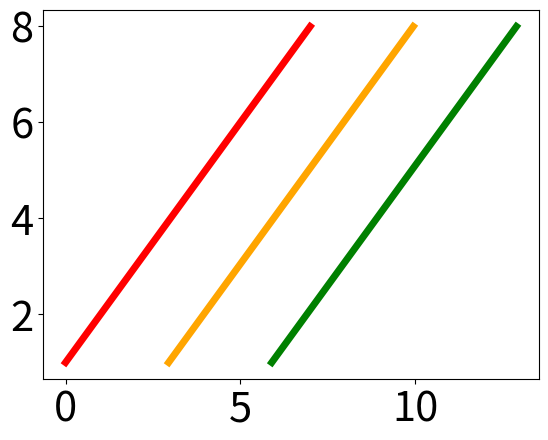

Write the Python code that produced this figure.
import pylab
import matplotlib.pyplot as plt
import numpy as np
from matplotlib import cm
colori=cm.get_cmap('tab10').colors
font_general = {'family' : 'sans-serif',
                        #'weight' : 'bold',
                        'size'   : 30}
plt.rc('font', **font_general)

# create a figure for the data
figData = pylab.figure()
ax = pylab.gca()
stile = ['-', '--', '-.', ':']
a=np.arange(0,8,1)
barWidth=3
b=[i+barWidth-0.05 for i in a]
c=[i+barWidth-0.05 for i in b]
d=[i+barWidth-0.05 for i in c]#colori[0],colori[1],colori[2],colori[4],'r'
plt.plot(a, [1,2,3,4,5,6,7,8],label='Log', color='red',linewidth=5.0)
plt.plot(b, [1,2,3,4,5,6,7,8],label='Lin', color='orange',linewidth=5.0)
#plt.plot(b, [1,2,3,4,5,6,7,8],label='Lin 2', color='blue',linewidth=5.0)
plt.plot(c, [1,2,3,4,5,6,7,8],label='Qua', color='green',linewidth=5.0)
#plt.plot(c, [1,2,3,4,5,6,7,8], stile[3],color =colori[0],linewidth=7,label='place')
#plt.bar(d, [1,2,3,4,5,6,7,8], color =colori[4], width = barWidth-0.1,linewidth=0,label='QBC+XGB',align='edge')

# create a second figure for the legend
figLegend = pylab.figure(figsize = (20,10),dpi=100)

# produce a legend for the objects in the other figure
pylab.figlegend(*ax.get_legend_handles_labels(), loc = 'upper left',ncol=4,frameon=False)
figLegend.savefig("legendis.pdf",bbox_inches='tight')
plt.close()
plt.close()
